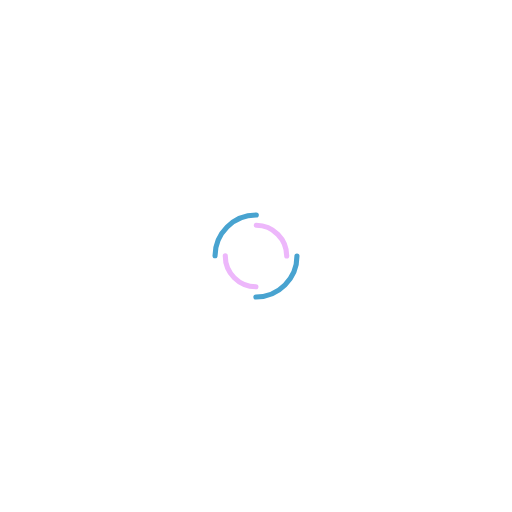
t = 0.00 s
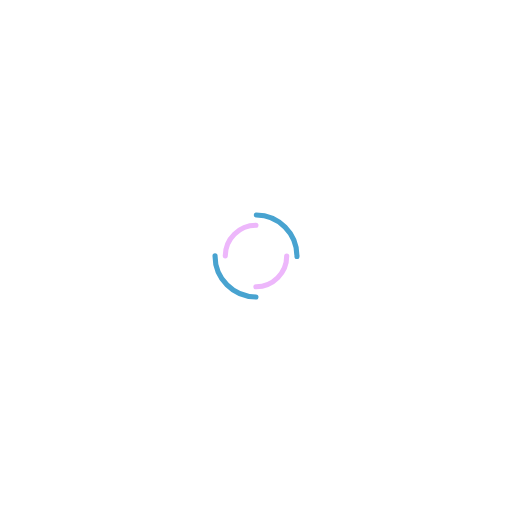
t = 0.37 s
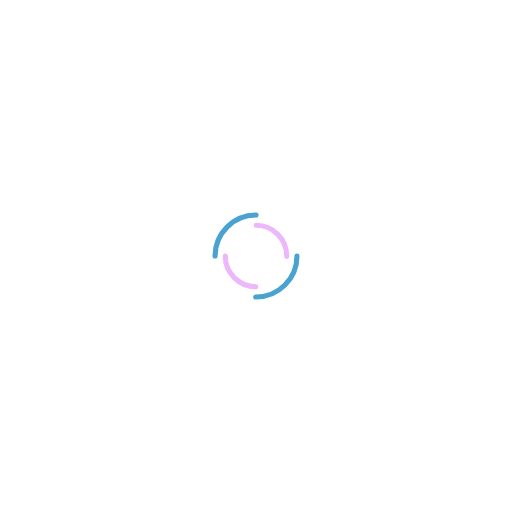
t = 0.74 s
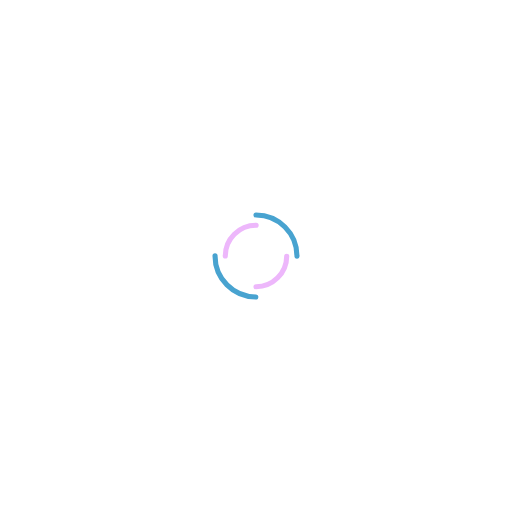
t = 1.10 s

The animated SVG that drew these frames (rendered in a browser with its animation timeline set to each time). Animation: 2 SMIL elements (animateTransform=2); one cycle of 1.47 s, repeats indefinitely.

<?xml version="1.0" encoding="utf-8"?>
<svg xmlns="http://www.w3.org/2000/svg" xmlns:xlink="http://www.w3.org/1999/xlink" style="margin: auto; background: none; display: block; shape-rendering: auto;" width="200px" height="200px" viewBox="0 0 100 100" preserveAspectRatio="xMidYMid">
<circle cx="50" cy="50" r="8" stroke-width="1" stroke="#48a3d0" stroke-dasharray="12.566370614359172 12.566370614359172" fill="none" stroke-linecap="round">
  <animateTransform attributeName="transform" type="rotate" dur="1.4705882352941175s" repeatCount="indefinite" keyTimes="0;1" values="0 50 50;360 50 50"></animateTransform>
</circle>
<circle cx="50" cy="50" r="6" stroke-width="1" stroke="#edb7fb" stroke-dasharray="9.42477796076938 9.42477796076938" stroke-dashoffset="9.42477796076938" fill="none" stroke-linecap="round">
  <animateTransform attributeName="transform" type="rotate" dur="1.4705882352941175s" repeatCount="indefinite" keyTimes="0;1" values="0 50 50;-360 50 50"></animateTransform>
</circle>
<!-- [ldio] generated by https://loading.io/ --></svg>
